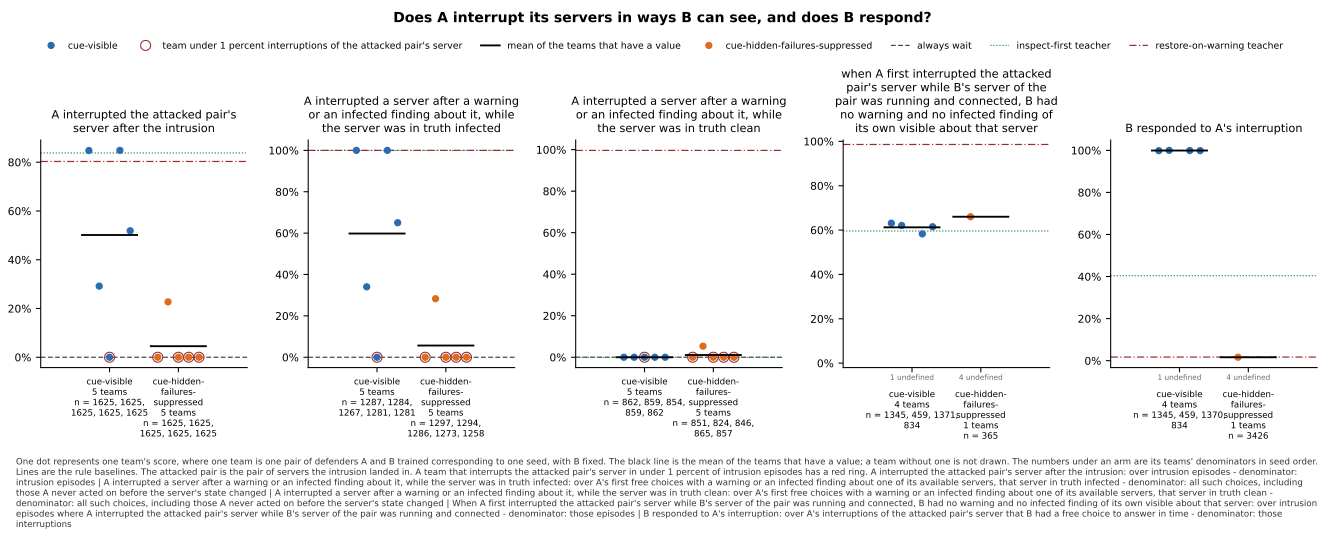

Data behind this chart, as committed beside it:
panel, series, seed, x, value, sd, numerator, count, mark
A interrupted the attacked pair's server…, cue-visible, 0, , 0.848, , 1378, 1625, team
A interrupted the attacked pair's server…, cue-visible, 1, , 0.2917, , 474.0, 1625, team
A interrupted the attacked pair's server…, cue-visible, 2, , 0.0, , 0.0, 1625, team
A interrupted the attacked pair's server…, cue-visible, 3, , 0.8486, , 1379, 1625, team
A interrupted the attacked pair's server…, cue-visible, 4, , 0.5188, , 843.0, 1625, team
A interrupted the attacked pair's server…, cue-visible, , , 0.5014, , , 5, mean
A interrupted the attacked pair's server…, cue-hidden-failures-suppressed, 0, , 0.0, , 0.0, 1625, team
A interrupted the attacked pair's server…, cue-hidden-failures-suppressed, 1, , 0.2271, , 369.0, 1625, team
A interrupted the attacked pair's server…, cue-hidden-failures-suppressed, 2, , 0.0, , 0.0, 1625, team
A interrupted the attacked pair's server…, cue-hidden-failures-suppressed, 3, , 0.0, , 0.0, 1625, team
A interrupted the attacked pair's server…, cue-hidden-failures-suppressed, 4, , 0.0, , 0.0, 1625, team
A interrupted the attacked pair's server…, cue-hidden-failures-suppressed, , , 0.04542, , , 5, mean
A interrupted the attacked pair's server…, always wait, , , 0.0, , , , baseline
A interrupted the attacked pair's server…, inspect-first teacher, , , 0.8382, , , , baseline
A interrupted the attacked pair's server…, restore-on-warning teacher, , , 0.8031, , , , baseline
A interrupted a server after a warning o…, cue-visible, 0, , 1.0, , 1287, 1287, team
A interrupted a server after a warning o…, cue-visible, 1, , 0.3403, , 437.0, 1284, team
A interrupted a server after a warning o…, cue-visible, 2, , 0.0, , 0.0, 1267, team
A interrupted a server after a warning o…, cue-visible, 3, , 1.0, , 1281, 1281, team
A interrupted a server after a warning o…, cue-visible, 4, , 0.6503, , 833.0, 1281, team
A interrupted a server after a warning o…, cue-visible, , , 0.5981, , , 5, mean
A interrupted a server after a warning o…, cue-hidden-failures-suppressed, 0, , 0.0, , 0.0, 1297, team
A interrupted a server after a warning o…, cue-hidden-failures-suppressed, 1, , 0.2828, , 366.0, 1294, team
A interrupted a server after a warning o…, cue-hidden-failures-suppressed, 2, , 0.0, , 0.0, 1286, team
A interrupted a server after a warning o…, cue-hidden-failures-suppressed, 3, , 0.0, , 0.0, 1273, team
A interrupted a server after a warning o…, cue-hidden-failures-suppressed, 4, , 0.0, , 0.0, 1258, team
A interrupted a server after a warning o…, cue-hidden-failures-suppressed, , , 0.05657, , , 5, mean
A interrupted a server after a warning o…, always wait, , , 0.0, , , , baseline
A interrupted a server after a warning o…, inspect-first teacher, , , 1.0, , , , baseline
A interrupted a server after a warning o…, restore-on-warning teacher, , , 1.0, , , , baseline
A interrupted a server after a warning o…, cue-visible, 0, , 0.0, , 0.0, 862, team
A interrupted a server after a warning o…, cue-visible, 1, , 0.0, , 0.0, 859, team
A interrupted a server after a warning o…, cue-visible, 2, , 0.0, , 0.0, 854, team
A interrupted a server after a warning o…, cue-visible, 3, , 0.0, , 0.0, 859, team
A interrupted a server after a warning o…, cue-visible, 4, , 0.0, , 0.0, 862, team
A interrupted a server after a warning o…, cue-visible, , , 0.0, , , 5, mean
A interrupted a server after a warning o…, cue-hidden-failures-suppressed, 0, , 0.0, , 0.0, 851, team
A interrupted a server after a warning o…, cue-hidden-failures-suppressed, 1, , 0.0534, , 44.0, 824, team
A interrupted a server after a warning o…, cue-hidden-failures-suppressed, 2, , 0.0, , 0.0, 846, team
A interrupted a server after a warning o…, cue-hidden-failures-suppressed, 3, , 0.0, , 0.0, 865, team
A interrupted a server after a warning o…, cue-hidden-failures-suppressed, 4, , 0.0, , 0.0, 857, team
A interrupted a server after a warning o…, cue-hidden-failures-suppressed, , , 0.01068, , , 5, mean
A interrupted a server after a warning o…, always wait, , , 0.0, , , , baseline
A interrupted a server after a warning o…, inspect-first teacher, , , 0.0, , , , baseline
A interrupted a server after a warning o…, restore-on-warning teacher, , , 0.9965, , , , baseline
when A first interrupted the attacked pa…, cue-visible, 0, , 0.6312, , 849.0, 1345, team
when A first interrupted the attacked pa…, cue-visible, 1, , 0.6209, , 285.0, 459, team
when A first interrupted the attacked pa…, cue-visible, 2, , , , 0.0, 0, undefined
when A first interrupted the attacked pa…, cue-visible, 3, , 0.5828, , 799.0, 1371, team
when A first interrupted the attacked pa…, cue-visible, 4, , 0.6151, , 513.0, 834, team
when A first interrupted the attacked pa…, cue-visible, , , 0.6125, , , 4, mean
when A first interrupted the attacked pa…, cue-hidden-failures-suppressed, 0, , , , 0.0, 0, undefined
when A first interrupted the attacked pa…, cue-hidden-failures-suppressed, 1, , 0.6603, , 241.0, 365, team
when A first interrupted the attacked pa…, cue-hidden-failures-suppressed, 2, , , , 0.0, 0, undefined
when A first interrupted the attacked pa…, cue-hidden-failures-suppressed, 3, , , , 0.0, 0, undefined
when A first interrupted the attacked pa…, cue-hidden-failures-suppressed, 4, , , , 0.0, 0, undefined
when A first interrupted the attacked pa…, cue-hidden-failures-suppressed, , , 0.6603, , , 1, mean
when A first interrupted the attacked pa…, inspect-first teacher, , , 0.5958, , , , baseline
when A first interrupted the attacked pa…, restore-on-warning teacher, , , 0.9858, , , , baseline
B responded to A's interruption, cue-visible, 0, , 0.9985, , 1343, 1345, team
... 13 more rows
